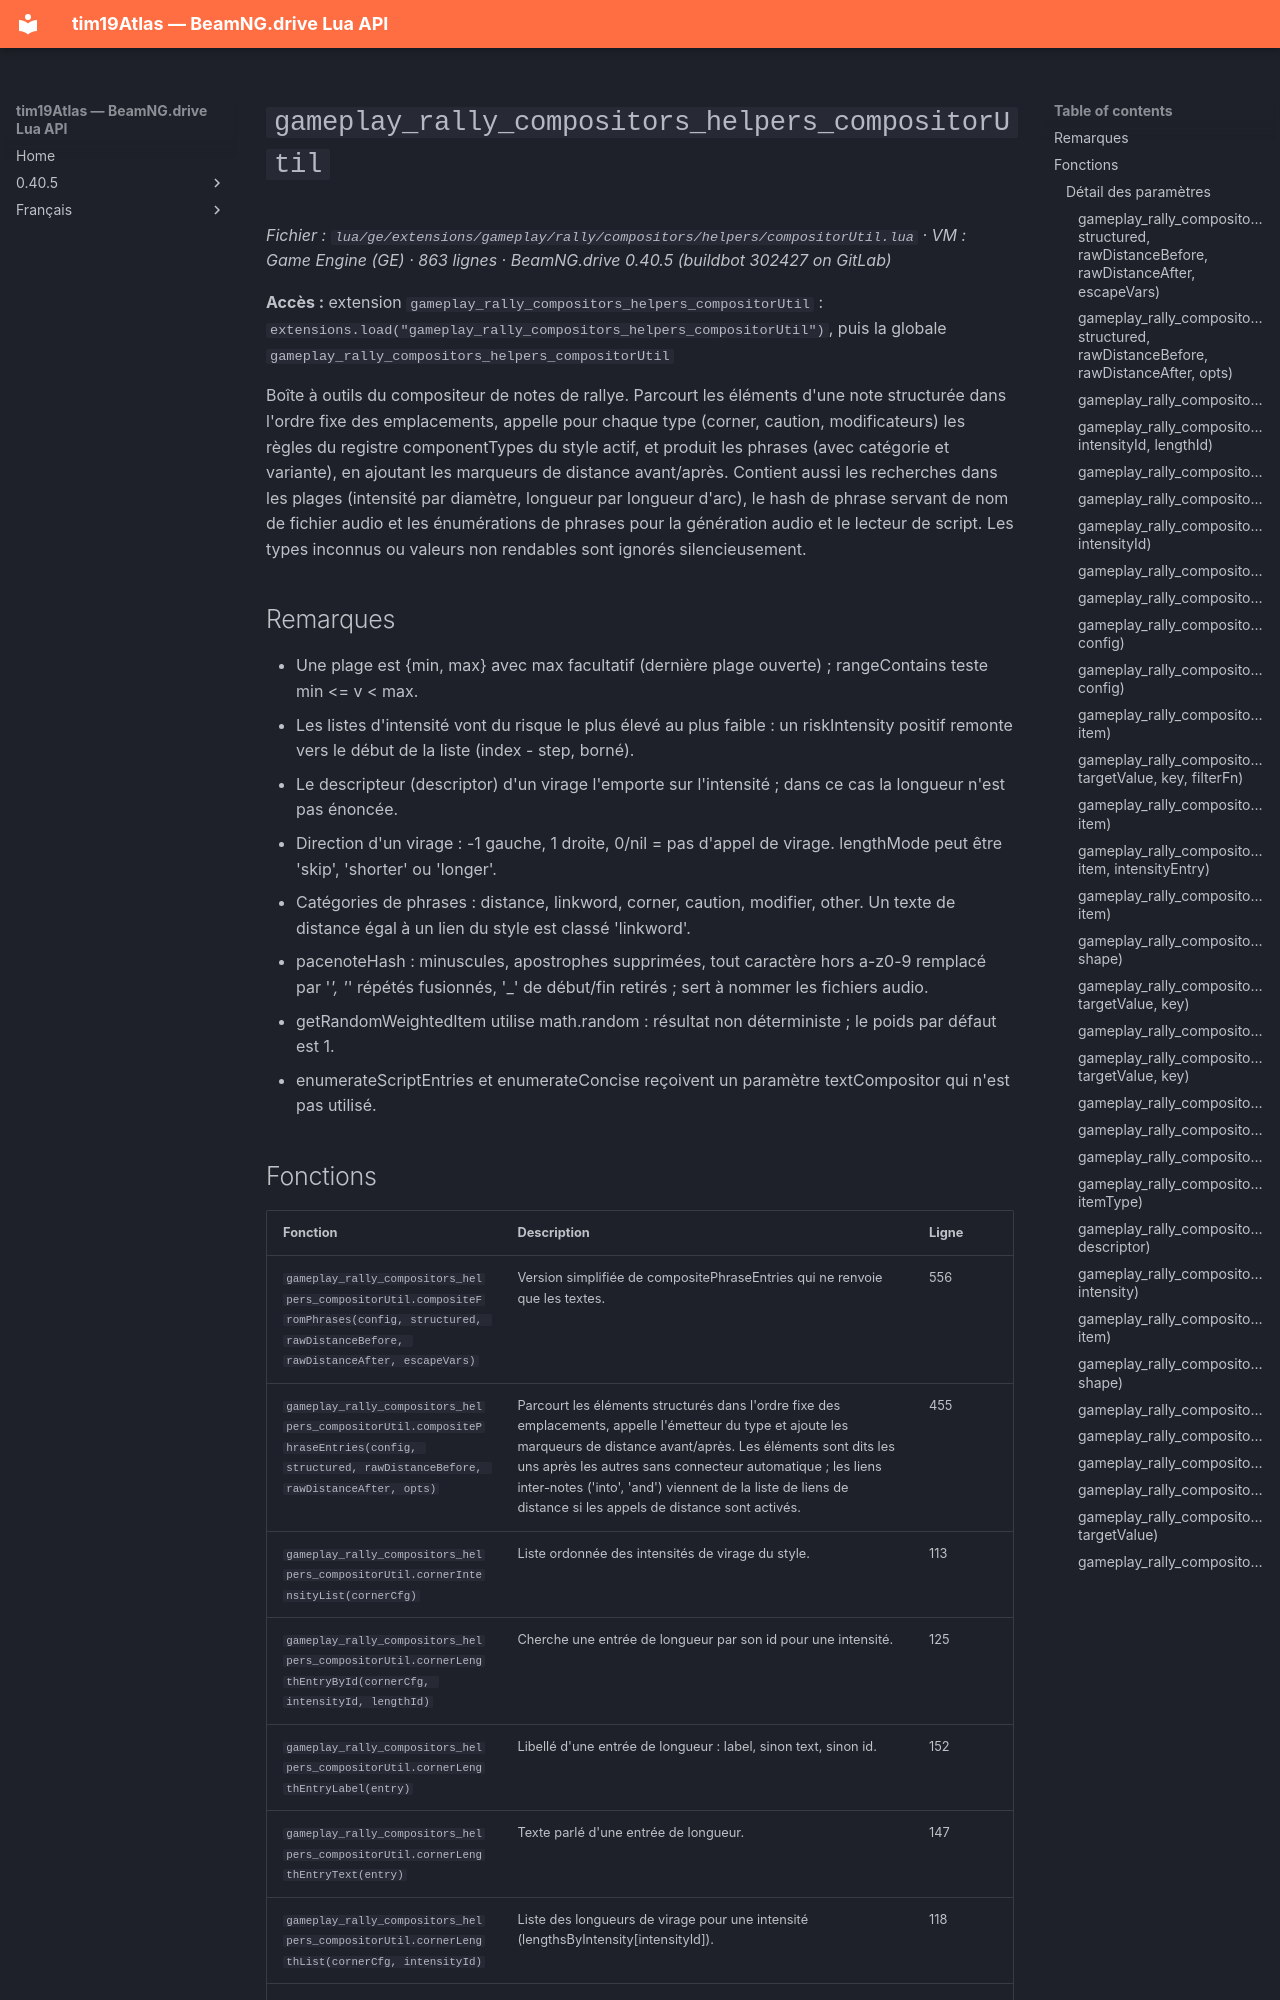

repository: Tim0219800/beamng-lua-atlas · page: fr/0.40.5/ge/extensions/gameplay/rally/compositors/helpers/compositorUtil.html · generator: mkdocs

# `gameplay_rally_compositors_helpers_compositorUtil`

*Fichier : `lua/ge/extensions/gameplay/rally/compositors/helpers/compositorUtil.lua` · VM : Game Engine (GE) · 863 lignes · BeamNG.drive 0.40.5 (buildbot 302427 on GitLab)*

**Accès :** extension `gameplay_rally_compositors_helpers_compositorUtil` : `extensions.load("gameplay_rally_compositors_helpers_compositorUtil")`, puis la globale `gameplay_rally_compositors_helpers_compositorUtil`

Boîte à outils du compositeur de notes de rallye. Parcourt les éléments d'une note structurée dans l'ordre fixe des emplacements, appelle pour chaque type (corner, caution, modificateurs) les règles du registre componentTypes du style actif, et produit les phrases (avec catégorie et variante), en ajoutant les marqueurs de distance avant/après. Contient aussi les recherches dans les plages (intensité par diamètre, longueur par longueur d'arc), le hash de phrase servant de nom de fichier audio et les énumérations de phrases pour la génération audio et le lecteur de script. Les types inconnus ou valeurs non rendables sont ignorés silencieusement.

## Remarques

- Une plage est {min, max} avec max facultatif (dernière plage ouverte) ; rangeContains teste min <= v < max.
- Les listes d'intensité vont du risque le plus élevé au plus faible : un riskIntensity positif remonte vers le début de la liste (index - step, borné).
- Le descripteur (descriptor) d'un virage l'emporte sur l'intensité ; dans ce cas la longueur n'est pas énoncée.
- Direction d'un virage : -1 gauche, 1 droite, 0/nil = pas d'appel de virage. lengthMode peut être 'skip', 'shorter' ou 'longer'.
- Catégories de phrases : distance, linkword, corner, caution, modifier, other. Un texte de distance égal à un lien du style est classé 'linkword'.
- pacenoteHash : minuscules, apostrophes supprimées, tout caractère hors a-z0-9 remplacé par '_', '_' répétés fusionnés, '_' de début/fin retirés ; sert à nommer les fichiers audio.
- getRandomWeightedItem utilise math.random : résultat non déterministe ; le poids par défaut est 1.
- enumerateScriptEntries et enumerateConcise reçoivent un paramètre textCompositor qui n'est pas utilisé.
